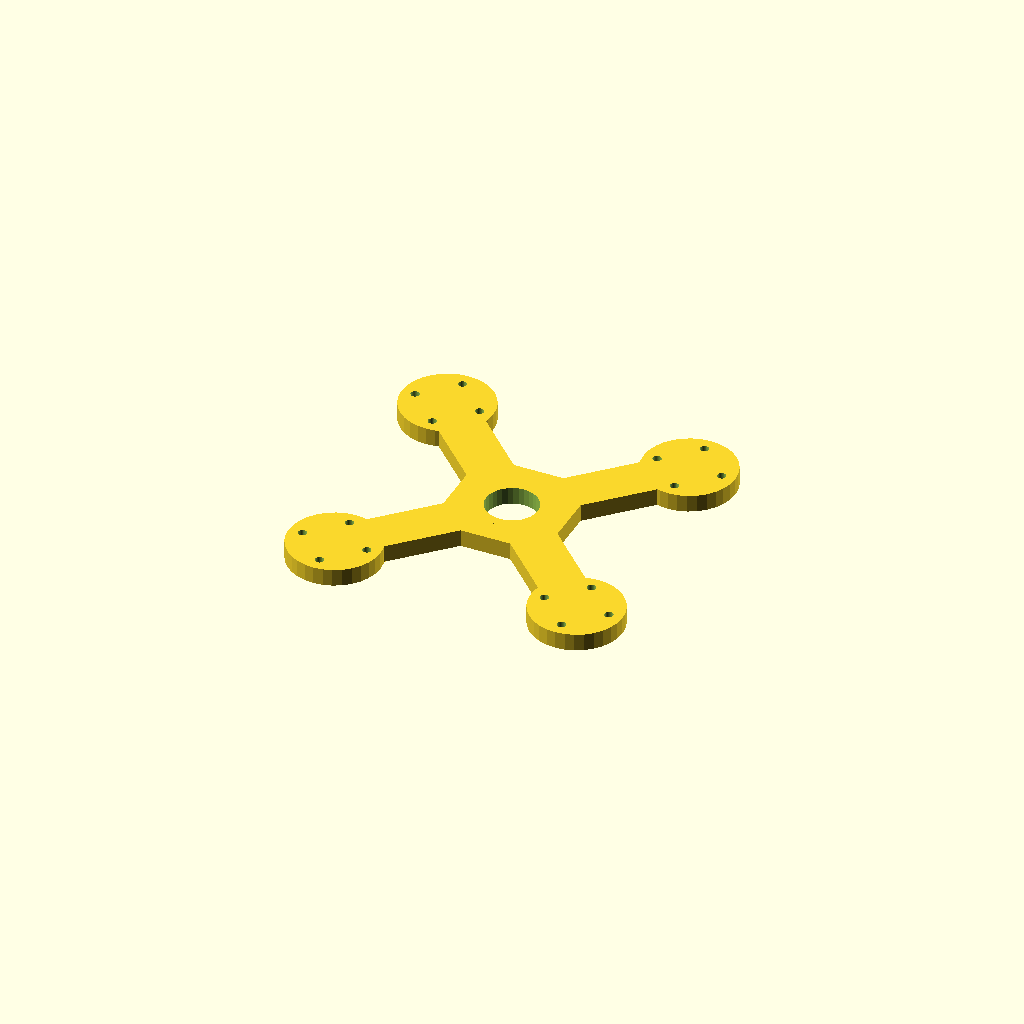
Cell 1 — every parameter at its default value.
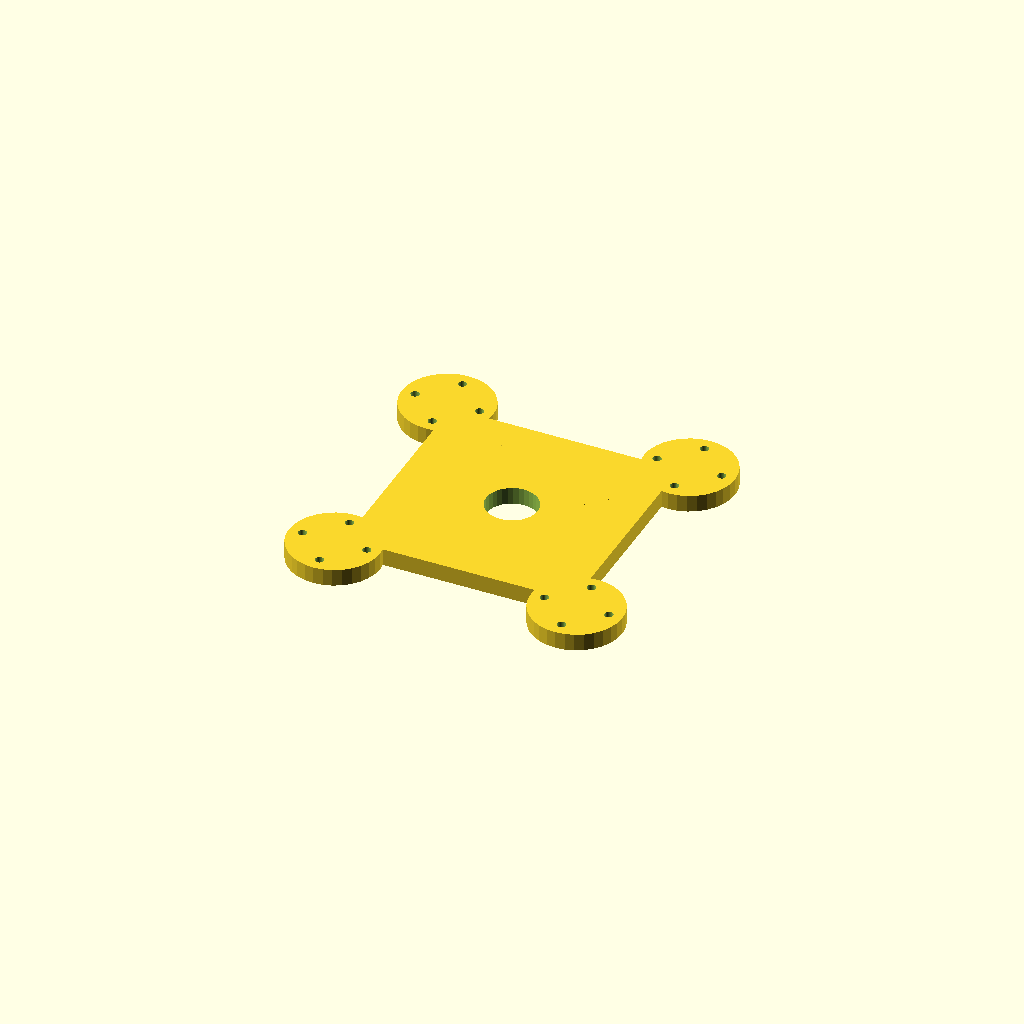
Cell 2: hub = 80 (everything else at default).
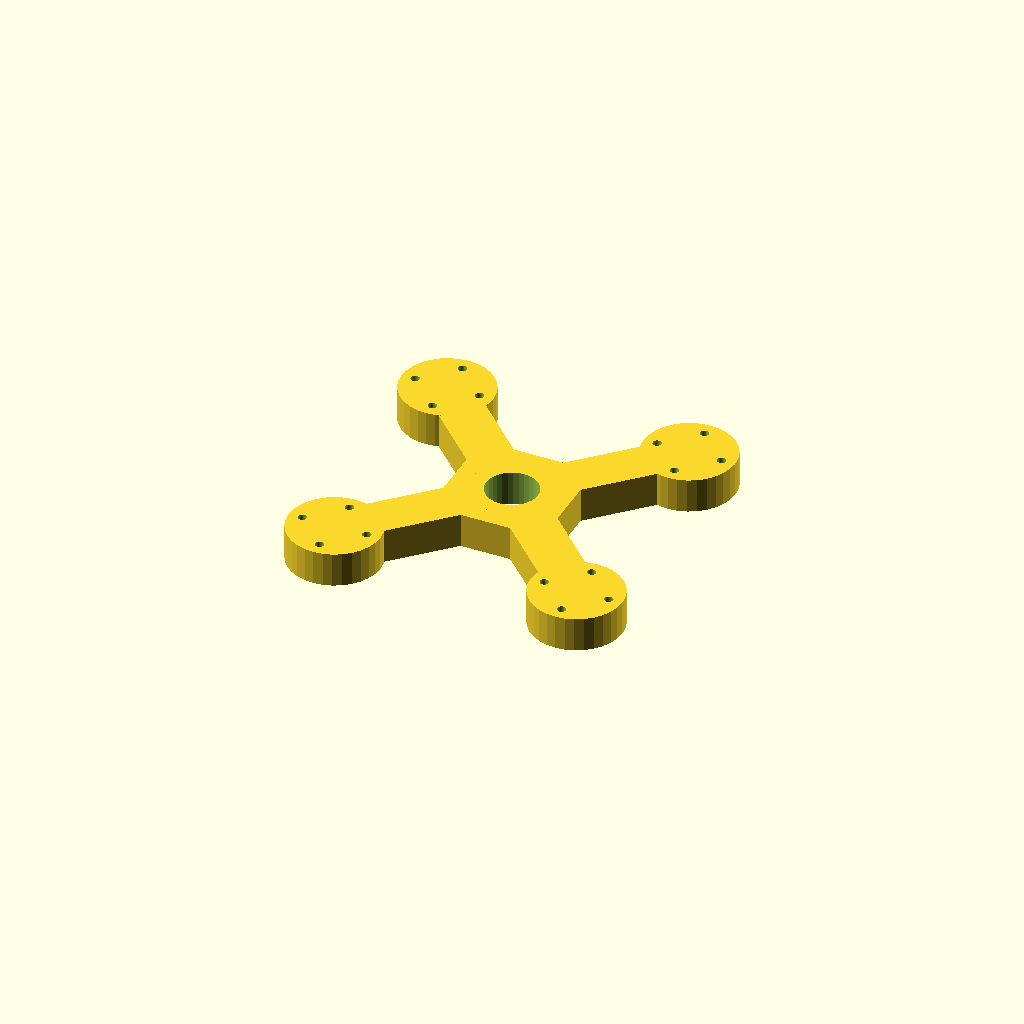
Cell 3: the same model with plate_t = 12.
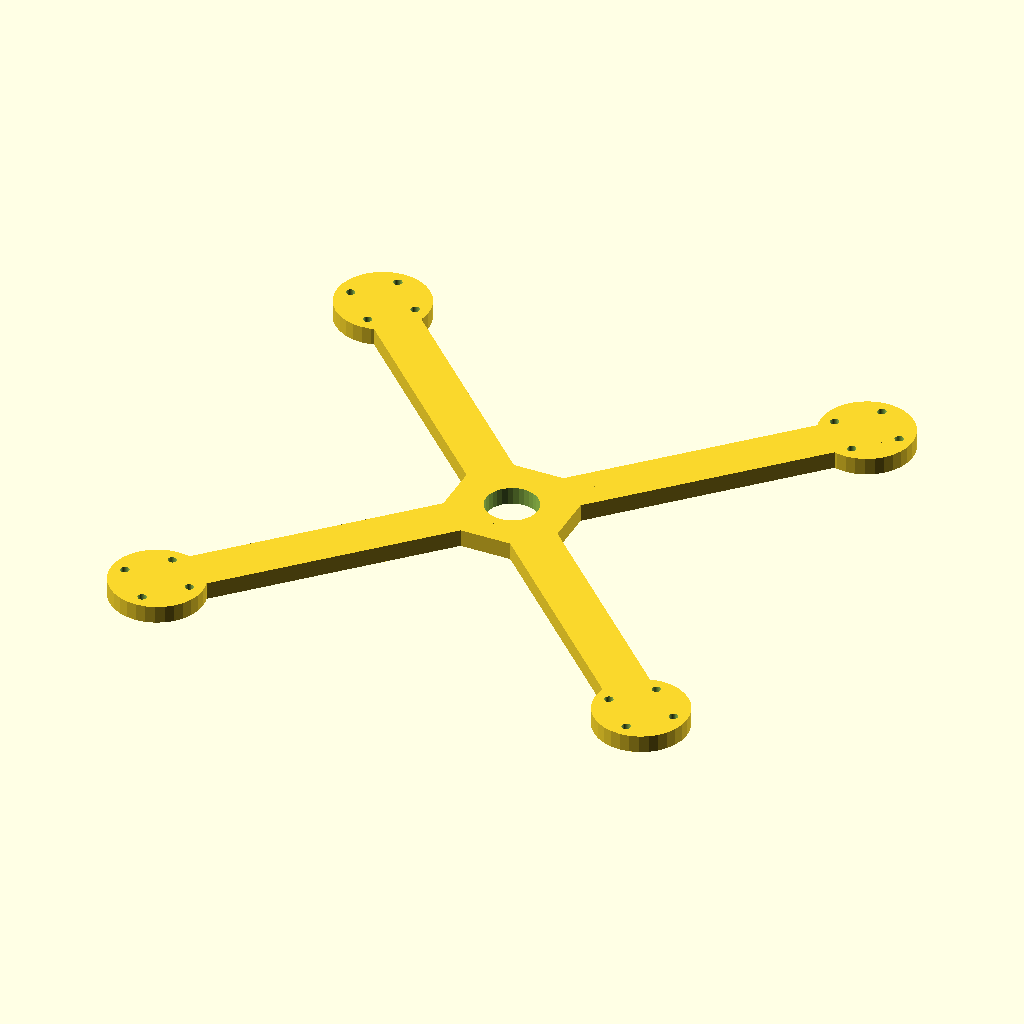
Cell 4: the same model with arm_len = 120.
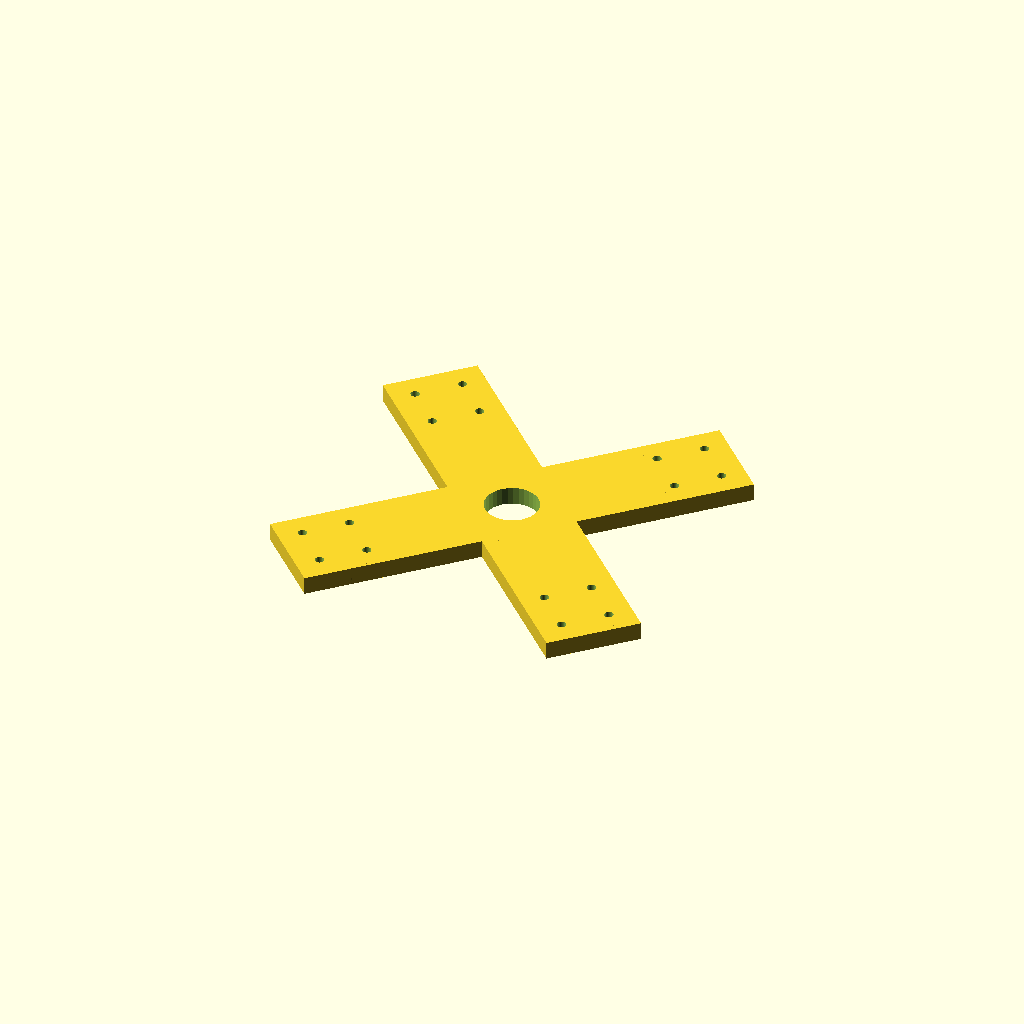
Cell 5: the same model with bar_w = 32.
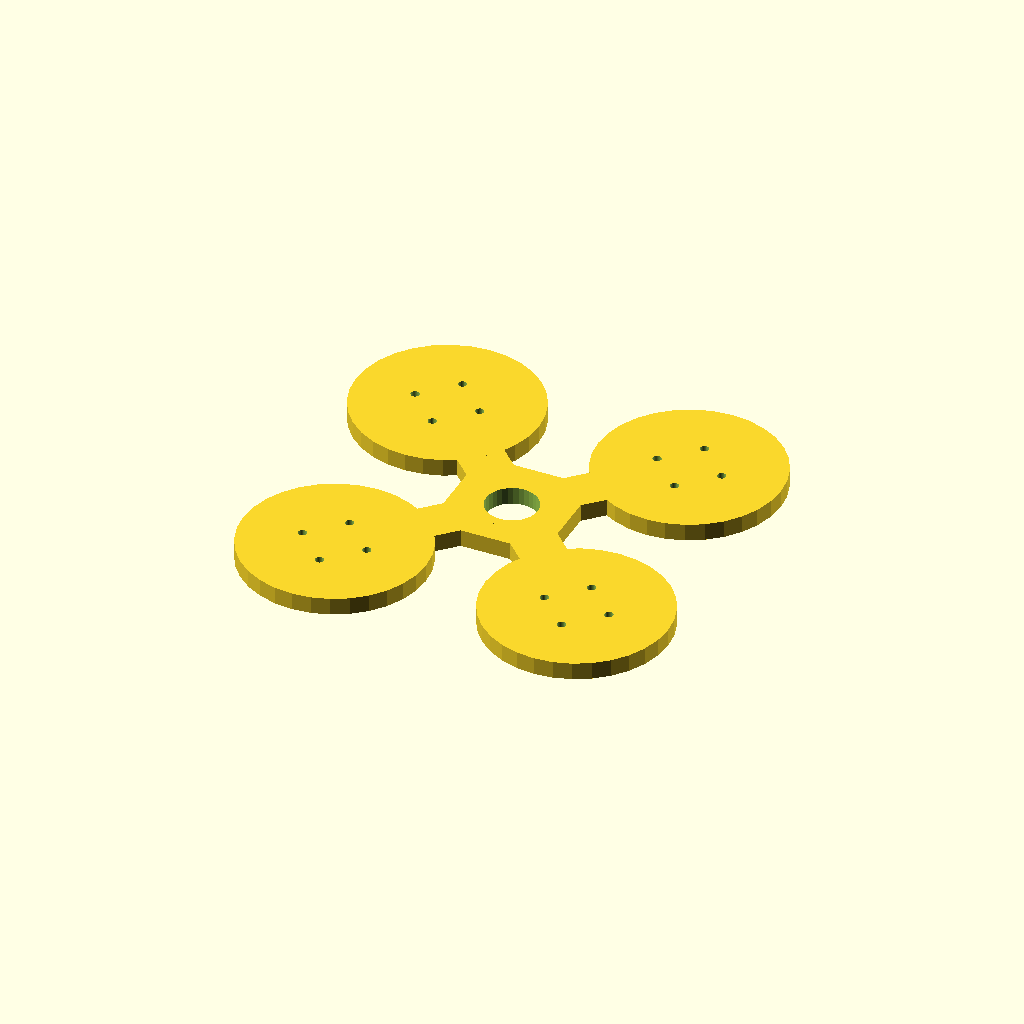
Cell 6 — pad_d set to 64, the other parameters unchanged.
All cells are drawn from one camera (rotation 55°, 0°, 25°, orthographic, colour scheme Cornfield), so only the parameter changes between them.
The OpenSCAD source (optional_data/data/gen2/quadframes/part_0036.scad):
$fn = 32;

// ----------------------------------------------------------------------
// Quadcopter frame: 152 mm across the motor pads, arms 60 mm
// ----------------------------------------------------------------------

// --- parameters (mm) ---
hub = 40;                 // central plate size
plate_t = 6;              // plate thickness
arm_len = 60;             // hub centre to motor pad centre
bar_w = 16;               // arm width
pad_d = 32;               // motor pad diameter
hole_x = 16;              // motor bolt spacing, X
hole_y = 16;              // motor bolt spacing, Y
hole_d = 3;               // motor bolt clearance
centre_d = 18;            // central cut-out for the stack

module arm_bar() {
  /* flat bar: hull of a stub inside the hub and a box at the pad */
  hull() {
    translate([hub / 4, 0, plate_t / 2]) cube([bar_w, bar_w, plate_t], center = true);
    translate([arm_len, 0, plate_t / 2]) cube([bar_w, bar_w, plate_t], center = true);
  }
}

module pad() {
  translate([arm_len, 0, 0]) cylinder(h = plate_t, d = pad_d);
}

module frame() {
  translate([-hub / 2, -hub / 2, 0]) cube([hub, hub, plate_t]);
  rotate([0, 0, 45]) arm_bar();
  rotate([0, 0, 45]) pad();
  rotate([0, 0, 135]) arm_bar();
  rotate([0, 0, 135]) pad();
  rotate([0, 0, 225]) arm_bar();
  rotate([0, 0, 225]) pad();
  rotate([0, 0, 315]) arm_bar();
  rotate([0, 0, 315]) pad();
}

difference() {
  frame();
  for (a = [0 : 3]) rotate([0, 0, a * 90 + 45])
    for (sx = [-1, 1]) for (sy = [-1, 1])
      translate([arm_len + sx * hole_x / 2, sy * hole_y / 2, -1]) cylinder(h = plate_t + 2, d = hole_d);
  translate([0, 0, -1]) cylinder(h = plate_t + 2, d = centre_d);
}
Parameter table extracted from the source (name, type, default, range or options):
hub: number, default 40
plate_t: number, default 6
arm_len: number, default 60
bar_w: number, default 16
pad_d: number, default 32
hole_x: number, default 16
hole_y: number, default 16
hole_d: number, default 3
centre_d: number, default 18
